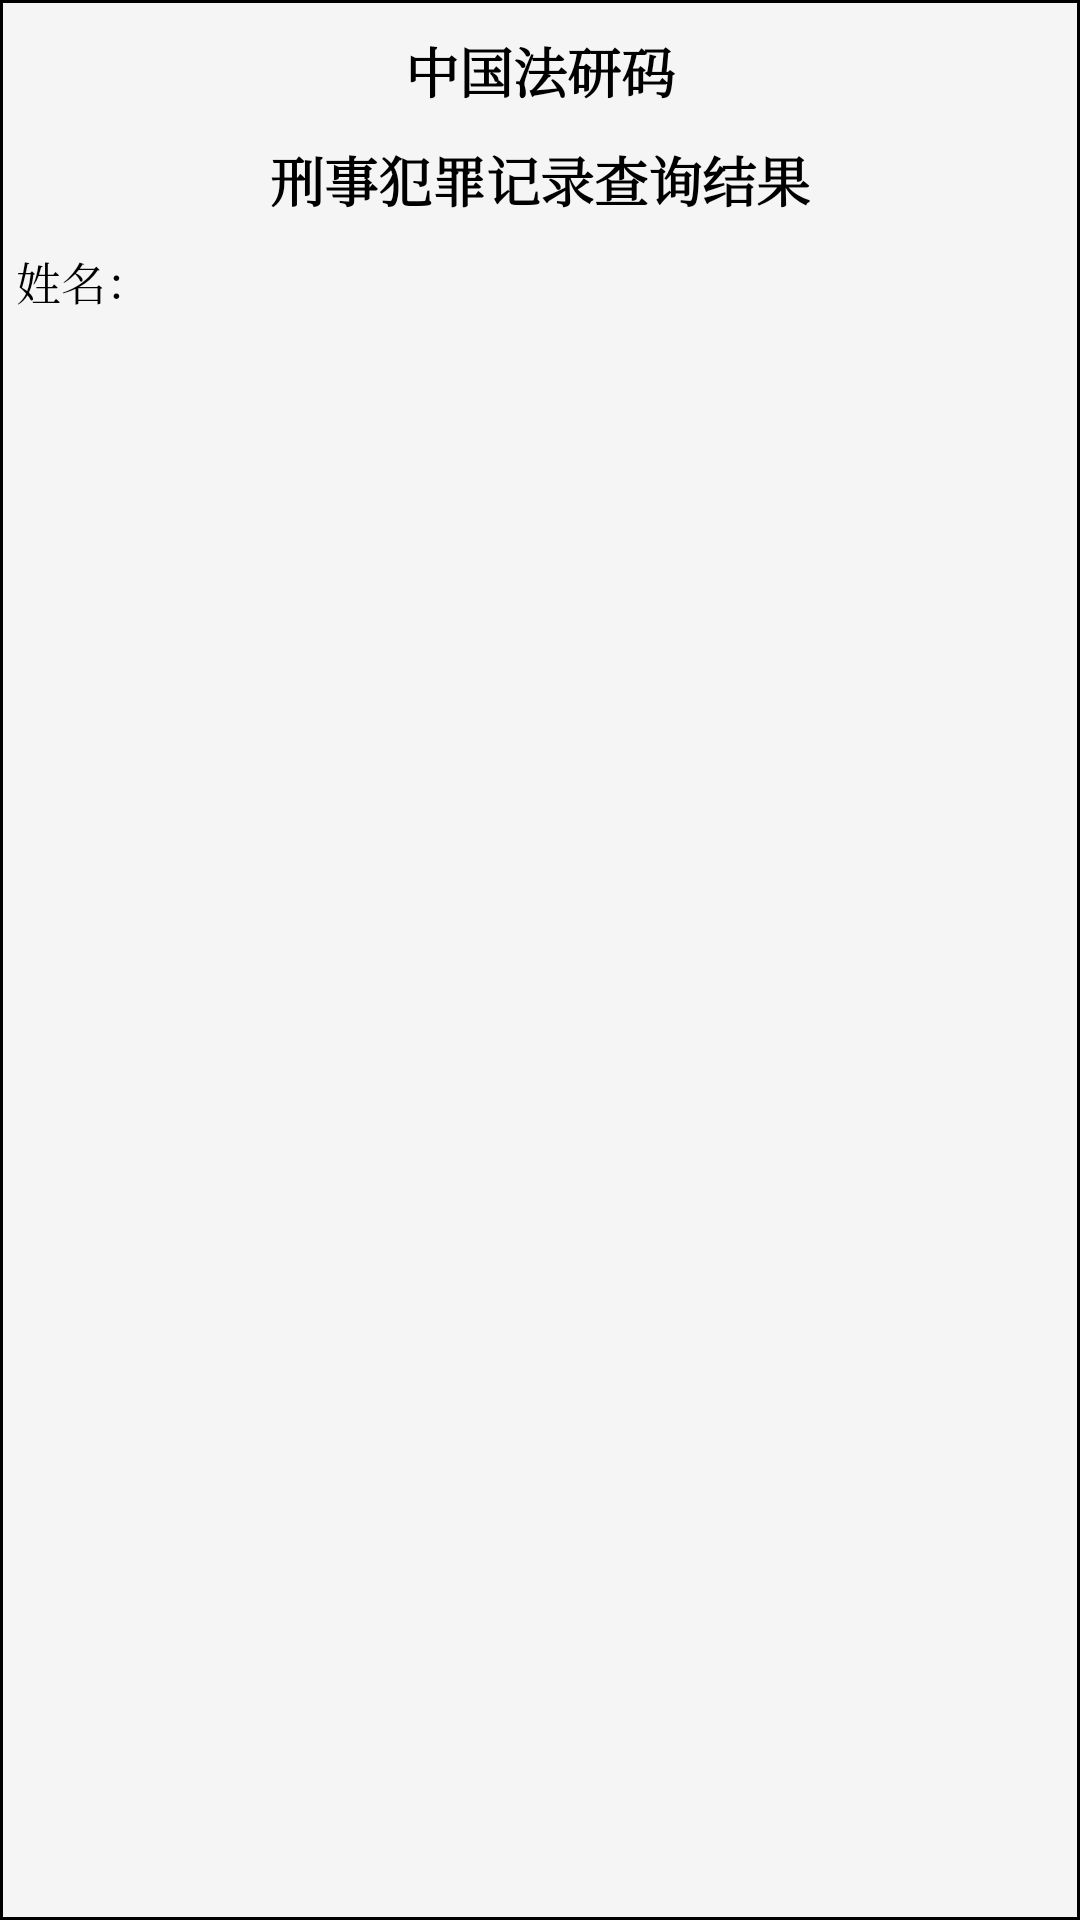

Reconstruct the res/layout file that produces this screen, plus the resources it refers to.
<!-- AndroidManifest.xml: application theme AppTheme -->
<!-- res/layout/activity_check_detail.xml -->
<?xml version="1.0" encoding="utf-8"?>
<LinearLayout xmlns:android="http://schemas.android.com/apk/res/android"
    android:layout_width="match_parent"
    android:layout_height="match_parent"
    android:orientation="vertical"
    android:background="@drawable/layout_bord">
    <TextView
        android:layout_width="match_parent"
        android:layout_height="wrap_content"
        android:layout_marginTop="10dp"
        android:textSize="18dp"
        android:text="中国法研码"
        android:gravity="center"
        android:typeface="serif"
        android:textColor="#000000"
        android:textStyle="bold"/>
    <TextView
        android:layout_width="match_parent"
        android:layout_height="wrap_content"
        android:layout_marginTop="10dp"
        android:textSize="18dp"
        android:text="刑事犯罪记录查询结果"
        android:gravity="center"
        android:typeface="serif"
        android:textColor="#000000"
        android:textStyle="bold"/>
    <TextView
        android:id="@+id/tv_checkDetailName"
        android:layout_width="match_parent"
        android:layout_height="wrap_content"
        android:layout_marginTop="10dp"
        android:textSize="15dp"
        android:text="姓名："
        android:gravity="left"
        android:typeface="serif"
        android:layout_marginLeft="5dp"
        android:textColor="#000000"/>


</LinearLayout>
<!-- resources referenced by this layout -->
<resources>
  <!-- drawable layout_bord (drawable) -->
  <shape xmlns:android="http://schemas.android.com/apk/res/android"
      android:shape="rectangle">
      <solid android:color="#F5F5F5" />
      <stroke
          android:width="1dp"
          android:color="#000000"/>
      <padding
          android:bottom="1dp"
          android:left="0.5dp"
          android:right="0.5dp"
          android:top="0.5dp"/>
  </shape>
  <style name="AppTheme" parent="Theme.AppCompat.Light.NoActionBar">
          
          <item name="colorAccent">@color/colorAccent</item>
          <item name="colorPrimary">@color/colorPrimary</item>
          <item name="colorPrimaryDark">@color/colorPrimaryDark</item>
      </style>
  <color name="colorAccent">#03DAC5</color>
  <color name="colorPrimary">#D3D3D3</color>
  <color name="colorPrimaryDark">#D3D3D3</color>
</resources>
